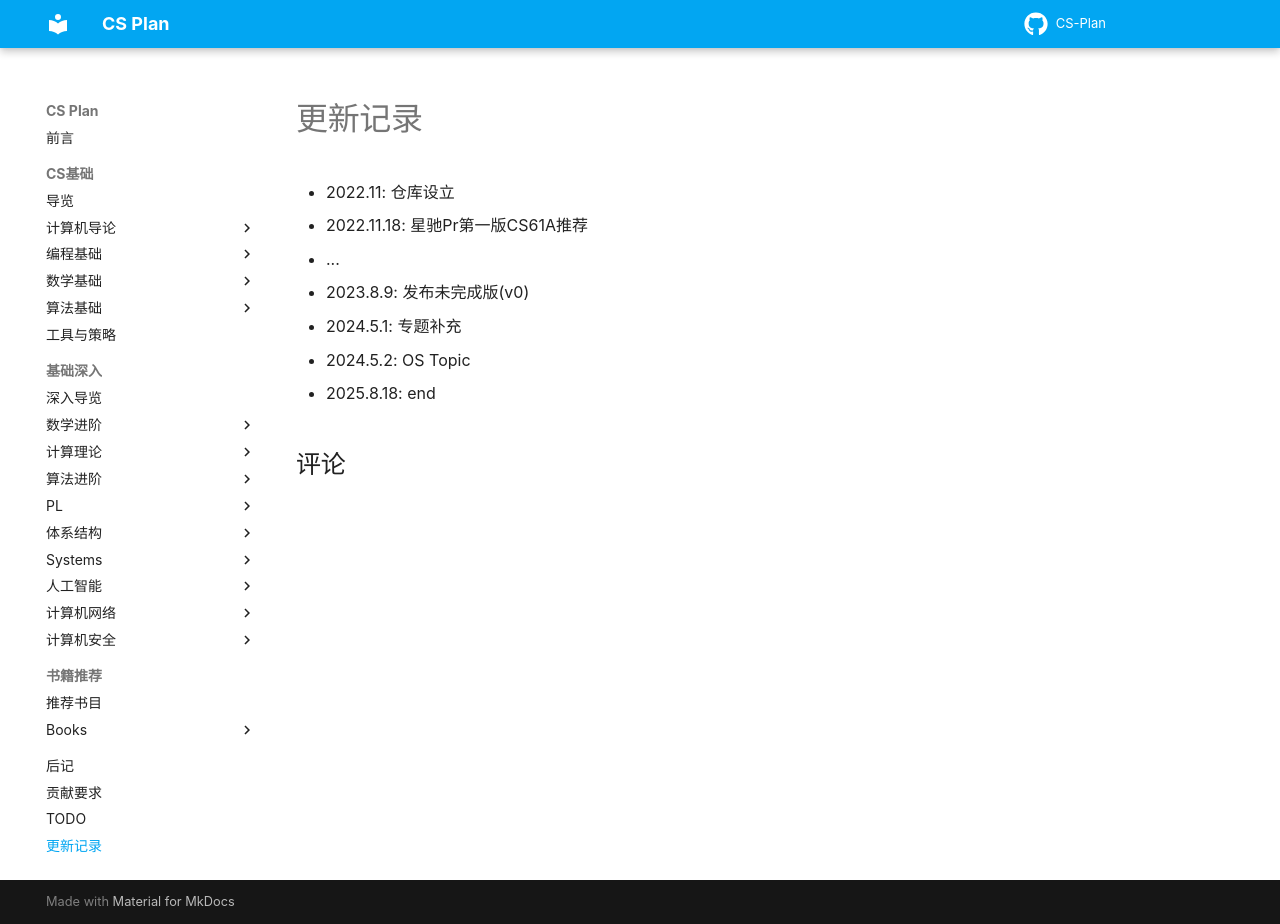

repository: MingLLuo/CS-Plan · page: version/index.html · generator: mkdocs

- 2022.11: 仓库设立
- 2022.11.18: 星驰Pr第一版CS61A推荐
- ...
- 2023.8.9: 发布未完成版(v0)
- 2024.5.1: 专题补充
- 2024.5.2: OS Topic
- 2025.8.18: end
